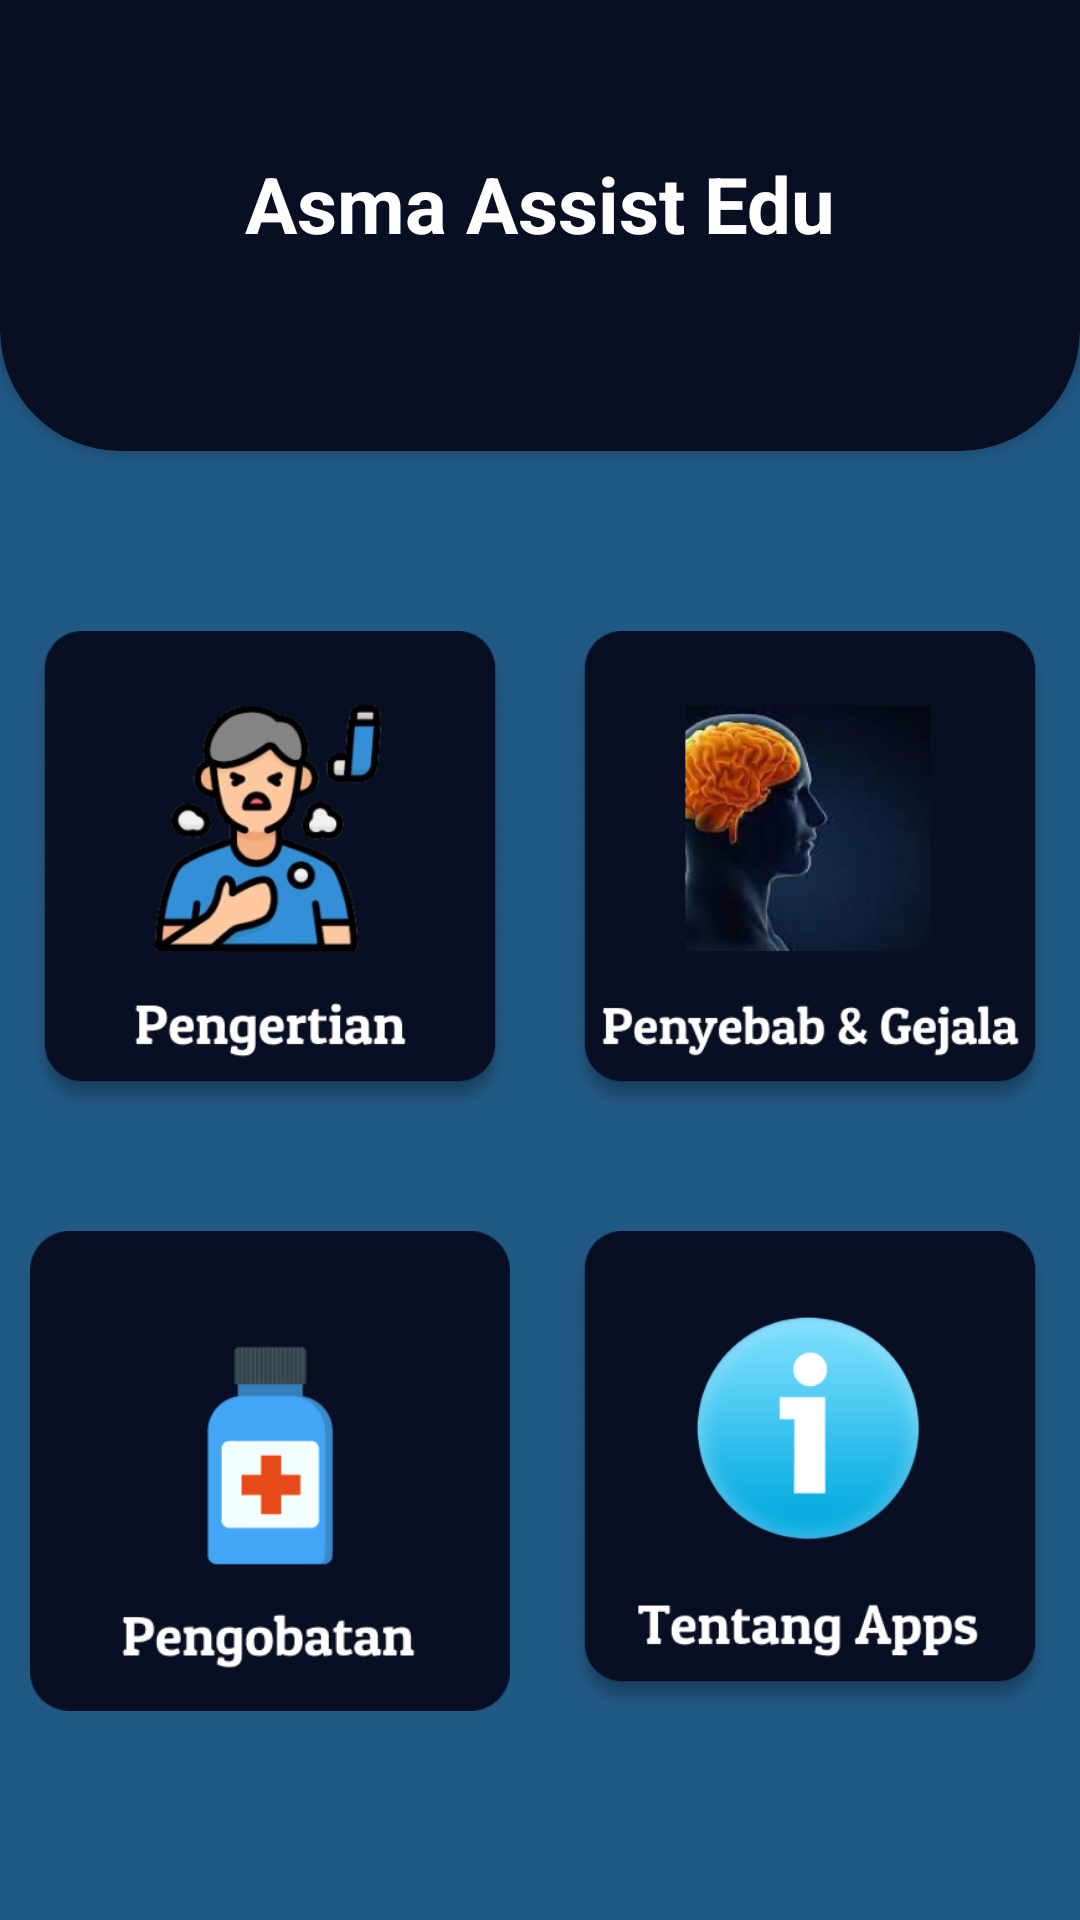

Here is an Android app screen rendered from its layout file. Give the layout XML and the strings, colors and styles it references.
<!-- AndroidManifest.xml: application theme Theme.Fluesenseiedu -->
<!-- res/layout/activity_main.xml -->
<?xml version="1.0" encoding="utf-8"?>
<androidx.core.widget.NestedScrollView xmlns:android="http://schemas.android.com/apk/res/android"
    xmlns:app="http://schemas.android.com/apk/res-auto"
    xmlns:tools="http://schemas.android.com/tools"
    android:id="@+id/main"
    android:layout_width="match_parent"
    android:layout_height="match_parent"
    tools:context=".MainActivity"
    android:background="@color/primary">

    <LinearLayout
        android:layout_width="match_parent"
        android:layout_height="wrap_content"
        android:orientation="vertical">
        <androidx.cardview.widget.CardView
            android:layout_width="match_parent"
            android:layout_height="200dp"
            app:cardCornerRadius="40dp"
            android:backgroundTint="@color/hitam"
            android:layout_marginTop="-50dp">


            <TextView
                android:layout_width="match_parent"
                android:layout_height="wrap_content"
                android:layout_gravity="center_horizontal"
                android:layout_marginBottom="10dp"
                android:layout_marginTop="100dp"
                android:gravity="center_horizontal"
                android:text="Asma Assist Edu"
                android:textColor="@color/white"
                android:textSize="26sp"
                android:textStyle="bold" />
        </androidx.cardview.widget.CardView>


    <LinearLayout
        android:layout_width="match_parent"
        android:layout_height="wrap_content"
        android:orientation="horizontal"
        android:layout_marginTop="50dp">


        <ImageView
            android:id="@+id/mn1"
            android:layout_width="0dp"
            android:layout_height="160dp"
            android:layout_weight="5"
            android:src="@drawable/mn1"
            android:layout_margin="10dp"/>
        <ImageView
            android:id="@+id/mn2"
            android:layout_width="0dp"
            android:layout_height="160dp"
            android:layout_weight="5"
            android:src="@drawable/mn2"
            android:layout_margin="10dp"/>
    </LinearLayout>
    <LinearLayout
        android:layout_width="match_parent"
        android:layout_height="wrap_content"
        android:orientation="horizontal"
        android:layout_marginTop="20dp">

        <ImageView
            android:id="@+id/mn3"
            android:layout_width="0dp"
            android:layout_height="160dp"
            android:layout_weight="5"
            android:src="@drawable/mn3"
            android:layout_margin="10dp"/>
        <ImageView
            android:id="@+id/mn4"
            android:layout_width="0dp"
            android:layout_height="160dp"
            android:layout_weight="5"
            android:src="@drawable/mn4"
            android:layout_margin="10dp"/>
    </LinearLayout>
    </LinearLayout>


</androidx.core.widget.NestedScrollView>
<!-- resources referenced by this layout -->
<resources>
  <color name="hitam">#090F23</color>
  <color name="primary">#215985</color>
  <color name="white">#FFFFFFFF</color>
  <!-- drawable mn1: png bitmap (drawable, 72972 bytes) -->
  <!-- drawable mn2: png bitmap (drawable, 70271 bytes) -->
  <!-- drawable mn3: png bitmap (drawable, 7443 bytes) -->
  <!-- drawable mn4: png bitmap (drawable, 38651 bytes) -->
  <style name="Theme.Fluesenseiedu" parent="Base.Theme.Fluesenseiedu" />
  <style name="Base.Theme.Fluesenseiedu" parent="Theme.Material3.DayNight.NoActionBar">
          
          
      </style>
</resources>
